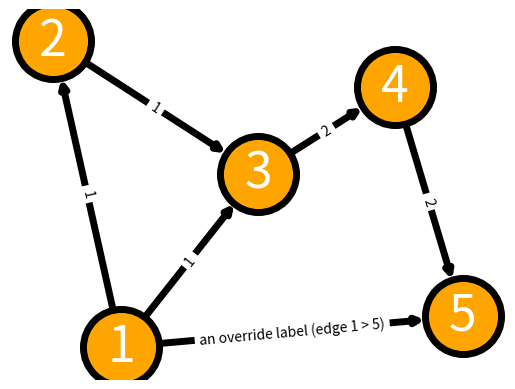

Here is the Python script that generated this plot:
#!/usr/bin/env python3

# simple use of networkx to draw a directed graph

import networkx as nx
import matplotlib.pyplot as plt

# design a digraph network
G = nx.DiGraph()
G.add_edge(1, 2, weight=1)
G.add_edge(1, 3, weight=1)
G.add_edge(1, 5, weight=1)
G.add_edge(2, 3, weight=1)
G.add_edge(3, 4, weight=2)
G.add_edge(4, 5, weight=2)

# nodes position
pos = {1: (0, 0), 2: (-1, 0.3), 3: (2, 0.17), 4: (4, 0.255), 5: (5, 0.03)}

# draw nodes at fixed positions (with options)
options = {
    'font_size': 36,
    'font_color': 'white',
    'node_size': 3000,
    'node_color': 'orange',
    'edgecolors': 'black',
    'linewidths': 5,
    'width': 5,
}
nx.draw_networkx(G, pos, **options)

# add weight as edge label on the drawing
labels_d = nx.get_edge_attributes(G, 'weight')
labels_d[(1, 5)] = 'an override label (edge 1 > 5)'
nx.draw_networkx_edge_labels(G, pos, edge_labels=labels_d)

# show
plt.axis('off')
plt.show()
